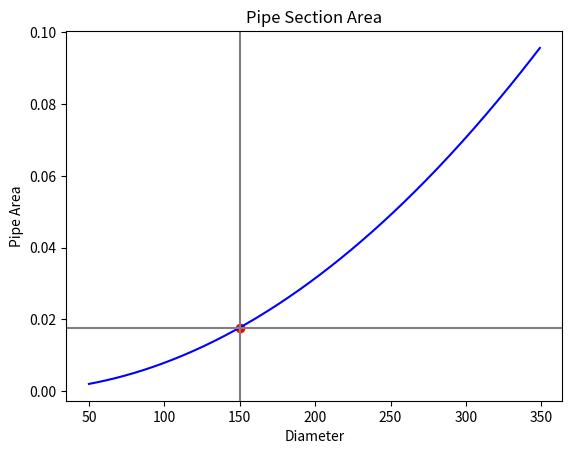

Recreate this plot in Python.
#################################
#
# R4H2O 2: INTRODUCTION TO PYTHON
#
#################################

# Math library
import math as m

# Assigning variables

diameter = 150
diameter

(m.pi / 4) * (diameter / 1000)**2

# BODMAS

3 - 3 * 6 + 2

7 + 7 / 7 + 7 * 7 - 7

# Array Variables

complaints = [12, 7, 23, 45, 9, 33, 12]
day = list(range(1, 100))

# Arithmetic functions

non_revenue_water = [13, -9, 45, 0]

sum(non_revenue_water)

m.prod(non_revenue_water)

# Most arithmetic functions only work with one value
factorials = []

for x in non_revenue_water:
    if x >= 0:
        factorial = m.factorial(x)
        factorials.append(factorial)
print(factorials)

m.exp(non_revenue_water[0])

m.log(non_revenue_water[0])

m.sqrt(non_revenue_water[0])

# Absolute values
m.sqrt(abs(non_revenue_water[1]))

# Complex numbers
import cmath

cmath.sqrt(non_revenue_water[1])

# Basic visualisation
import matplotlib.pyplot as plt

diameters = list(range(50, 350))
pipe_areas = []
for d in diameters:
    a = (m.pi / 4) * (d / 1000)**2
    pipe_areas.append(a)

plt.clf()
plt.plot(diameters, pipe_areas, color='blue')
plt.title("Pipe Section Area")
plt.xlabel("Diameter")
plt.ylabel("Pipe Area")
# Adding horizontal and vertical lines
plt.axvline(x = 150, color='grey', linestyle='-')
a = (m.pi / 4) * 0.15**2
plt.axhline(y = a, color='grey', linestyle='-')
plt.scatter(150, a, color='red')
plt.show()    
